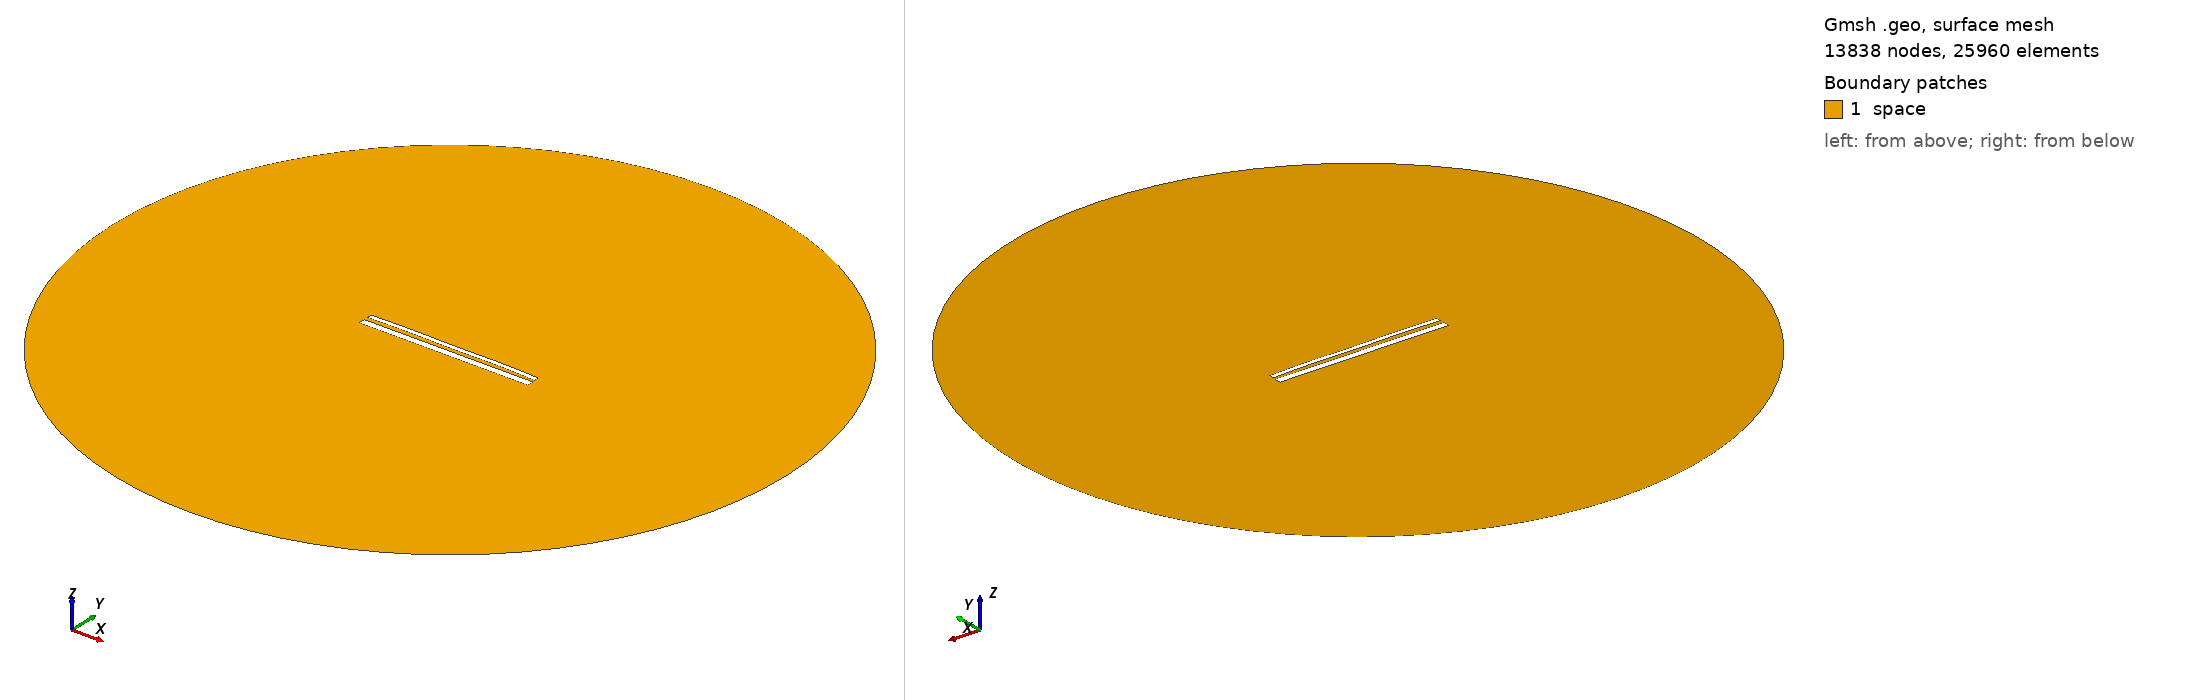

Gmsh geometry script, surface-meshed: 13838 nodes, 25960 surface elements. Boundary patches (legend numbers): 1 space. Left view from above one corner, right view from below the opposite corner. Legend entries are the model's physical surfaces. The drawing asked Gmsh for element sizes between 1% and 20% of the model's largest extent; the script's own settings can give other sizes.

=== 13865.geo (drawn) ===
//---------------------------------------
// Geometry kernel
//---------------------------------------

SetFactory("OpenCASCADE");



//---------------------------------------
// Parameters of the geometry
//---------------------------------------

// Overetch of the upper plate
overetch = 0.5;

// Distance between the plates
distance = 2.0;

// Discretization over the x axis (for the deformation)
nx = 50; 

// Length of the plate
L = 100 - overetch; 

// Number of modes
n = 4; 

// 1st mode coefficient
coeff(1) = -0.15;
beta(1) = 0.596864 * 3.1415926535 / L;

// 2nd mode coefficient
coeff(2) = 0.15;
beta(2) = 1.49418 * 3.1415926535 / L;

// 3rd mode coefficient
coeff(3) = 0.0;
beta(3) = 2.50025 * 3.1415926535 / L;

// 4th mode coefficient
coeff(4) = 0.15;
beta(4) = 3.49999 * 3.1415926535 / L;



//---------------------------------------
// Upper plate (deformed rectangle)
//---------------------------------------

// Coordiantes of the upper plate
xmin = -50;
xmax = 50 - overetch;

// Height of the upper plate
yheight = 4 - 2 * overetch;

// Indexes of the points
UpperID[] = {};
LowerID[] = {};
LeftID[] = {};
RightID[] = {};

// Point index
p = 1;

// Horizontal edges
For i In {1:nx}
    x = xmin + (i-1)*(xmax - xmin)/(nx-1);

    y_bottom = distance / 2 + overetch;
    For j In {1:n}
        C = (Cosh(beta(j)*L) + Cos(beta(j)*L)) / (Sinh(beta(j)*L) + Sin(beta(j)*L));
        y_bottom  = y_bottom + coeff(j) * (Cosh(beta(j)*(x+50)) - Cos(beta(j)*(x+50)) - C * (Sinh(beta(j)*(x+50)) - Sin(beta(j)*(x+50))));
    EndFor

    y_top = y_bottom + yheight;

    Point(p) = {x, y_top, 0, 1.0};
    UpperID[i] = p;
    p = p + 1;

    Point(p) = {x, y_bottom, 0, 1.0};
    LowerID[i] = p;
    p = p + 1;
EndFor

// Create point lists
UpperPts[] = {}; LowerPts[] = {};
For i In {1:nx}
  UpperPts[] += {UpperID[i]};
  LowerPts[] += {LowerID[i]};
EndFor

// Build splines
Spline(1) = {UpperPts[]};
Spline(2) = {LowerPts[]};
Line(3) = {LowerPts[nx-1], UpperPts[nx-1]};
Line(4) = {LowerPts[0], UpperPts[0]};

// Build the plane surface
Curve Loop(1) = {2, 3, -1, -4};
Plane Surface(1) = {1};



//---------------------------------------
// Lower plate (rectangle)
//---------------------------------------

// Vertices
Point(1001) = {-50, -1, 0, 1.0};
Point(1002) = { 50, -1, 0, 1.0};
Point(1003) = { 50,  -5, 0, 1.0};
Point(1004) = {-50,  -5, 0, 1.0};

// Edges
Line(5) = {1001, 1002};
Line(6) = {1002, 1003};
Line(7) = {1003, 1004};
Line(8) = {1004, 1001};

// Plane surface
Line Loop(2) = {5, 6, 7, 8};
Plane Surface(2) = {2}; 



//---------------------------------------
// Outer (fictious) boundary
//---------------------------------------

// Points
Point(1005) = {0, 0, 0};       // Center
Point(1006) = {200, 0, 0};     // Start point
Point(1007) = {0, 200, 0};     // 90 degrees
Point(1008) = {-200, 0, 0};    // 180 degrees
Point(1009) = {0, -200, 0};    // 270 degrees

// Circle arcs (each needs start, center, end)
Circle(9) = {1006, 1005, 1007};
Circle(10) = {1007, 1005, 1008};
Circle(11) = {1008, 1005, 1009};
Circle(12) = {1009, 1005, 1006};

// Plane surface for the entire domain
Curve Loop(3) = {9, 10, 11, 12};
Surface(3) = {3};

// Subtract the plates from the whole domain to obtain the actual domain where we want to solve the equations
BooleanDifference{ Surface{3}; Delete; }{ Surface{1}; Surface{2}; Delete; }




//---------------------------------------
// Transfinite Lines/Curves
//---------------------------------------

// Set the number of points on the boundaries
r = 7;

// Plates
Transfinite Curve {1, 2} = 50*r Using Progression 1;
Transfinite Curve {3, 4} = 2*r Using Progression 1;
Transfinite Line {5, 7} = 50*r Using Progression 1;
Transfinite Line {6, 8} = 2*r Using Progression 1;

// Outer boundary
Transfinite Line {9, 10, 11, 12} = 20 Using Progression 1;



//---------------------------------------
// Physical groups
//---------------------------------------                

// Physical curves (boundaries)
Physical Line("force_segment", 10) = {2};
Physical Line("upper_plate", 11) = {1, 3, 4};
Physical Line("lower_plate", 12) = {5, 6, 7, 8};
Physical Line("boundary", 20) = {9, 10, 11, 12};

// Physical Surfaces
Physical Surface("space", 30) = {3};



//---------------------------------------
// 6. Generate the Mesh
//---------------------------------------

// 2D mesh generation
Mesh 2;
